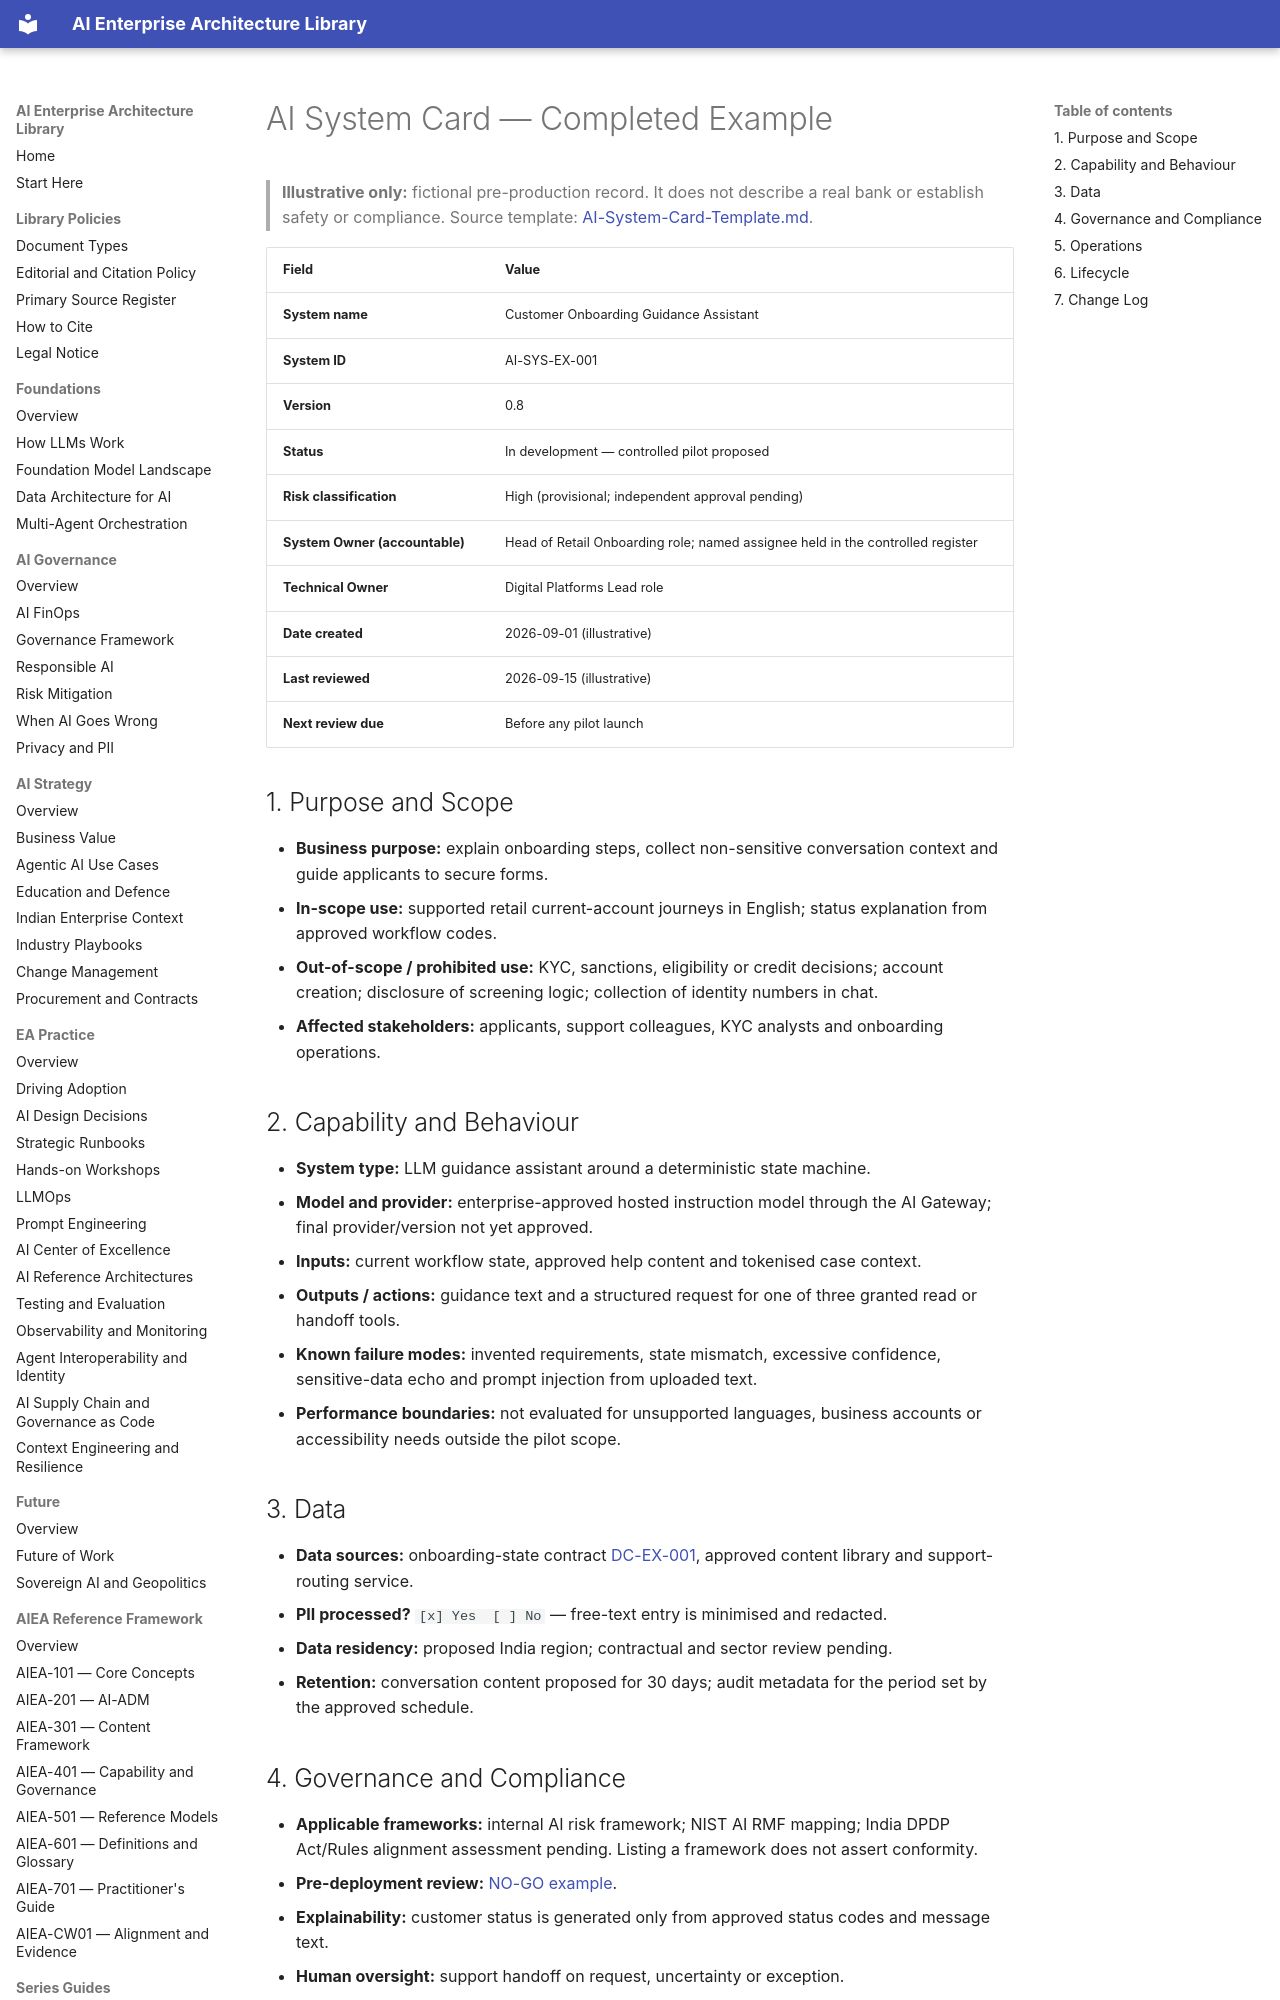

repository: ParthivPandya/enterprise-ai-architecture-library · page: 12-Templates/Examples/AI-System-Card-Example/index.html · generator: mkdocs

# AI System Card — Completed Example

> **Illustrative only:** fictional pre-production record. It does not describe a real bank or establish safety or compliance. Source template: [AI-System-Card-Template.md](../AI-System-Card-Template.md).

| Field | Value |
|---|---|
| **System name** | Customer Onboarding Guidance Assistant |
| **System ID** | AI-SYS-EX-001 |
| **Version** | 0.8 |
| **Status** | In development — controlled pilot proposed |
| **Risk classification** | High (provisional; independent approval pending) |
| **System Owner (accountable)** | Head of Retail Onboarding role; named assignee held in the controlled register |
| **Technical Owner** | Digital Platforms Lead role |
| **Date created** | 2026-09-01 (illustrative) |
| **Last reviewed** | 2026-09-15 (illustrative) |
| **Next review due** | Before any pilot launch |

## 1. Purpose and Scope

- **Business purpose:** explain onboarding steps, collect non-sensitive conversation context and guide applicants to secure forms.
- **In-scope use:** supported retail current-account journeys in English; status explanation from approved workflow codes.
- **Out-of-scope / prohibited use:** KYC, sanctions, eligibility or credit decisions; account creation; disclosure of screening logic; collection of identity numbers in chat.
- **Affected stakeholders:** applicants, support colleagues, KYC analysts and onboarding operations.
